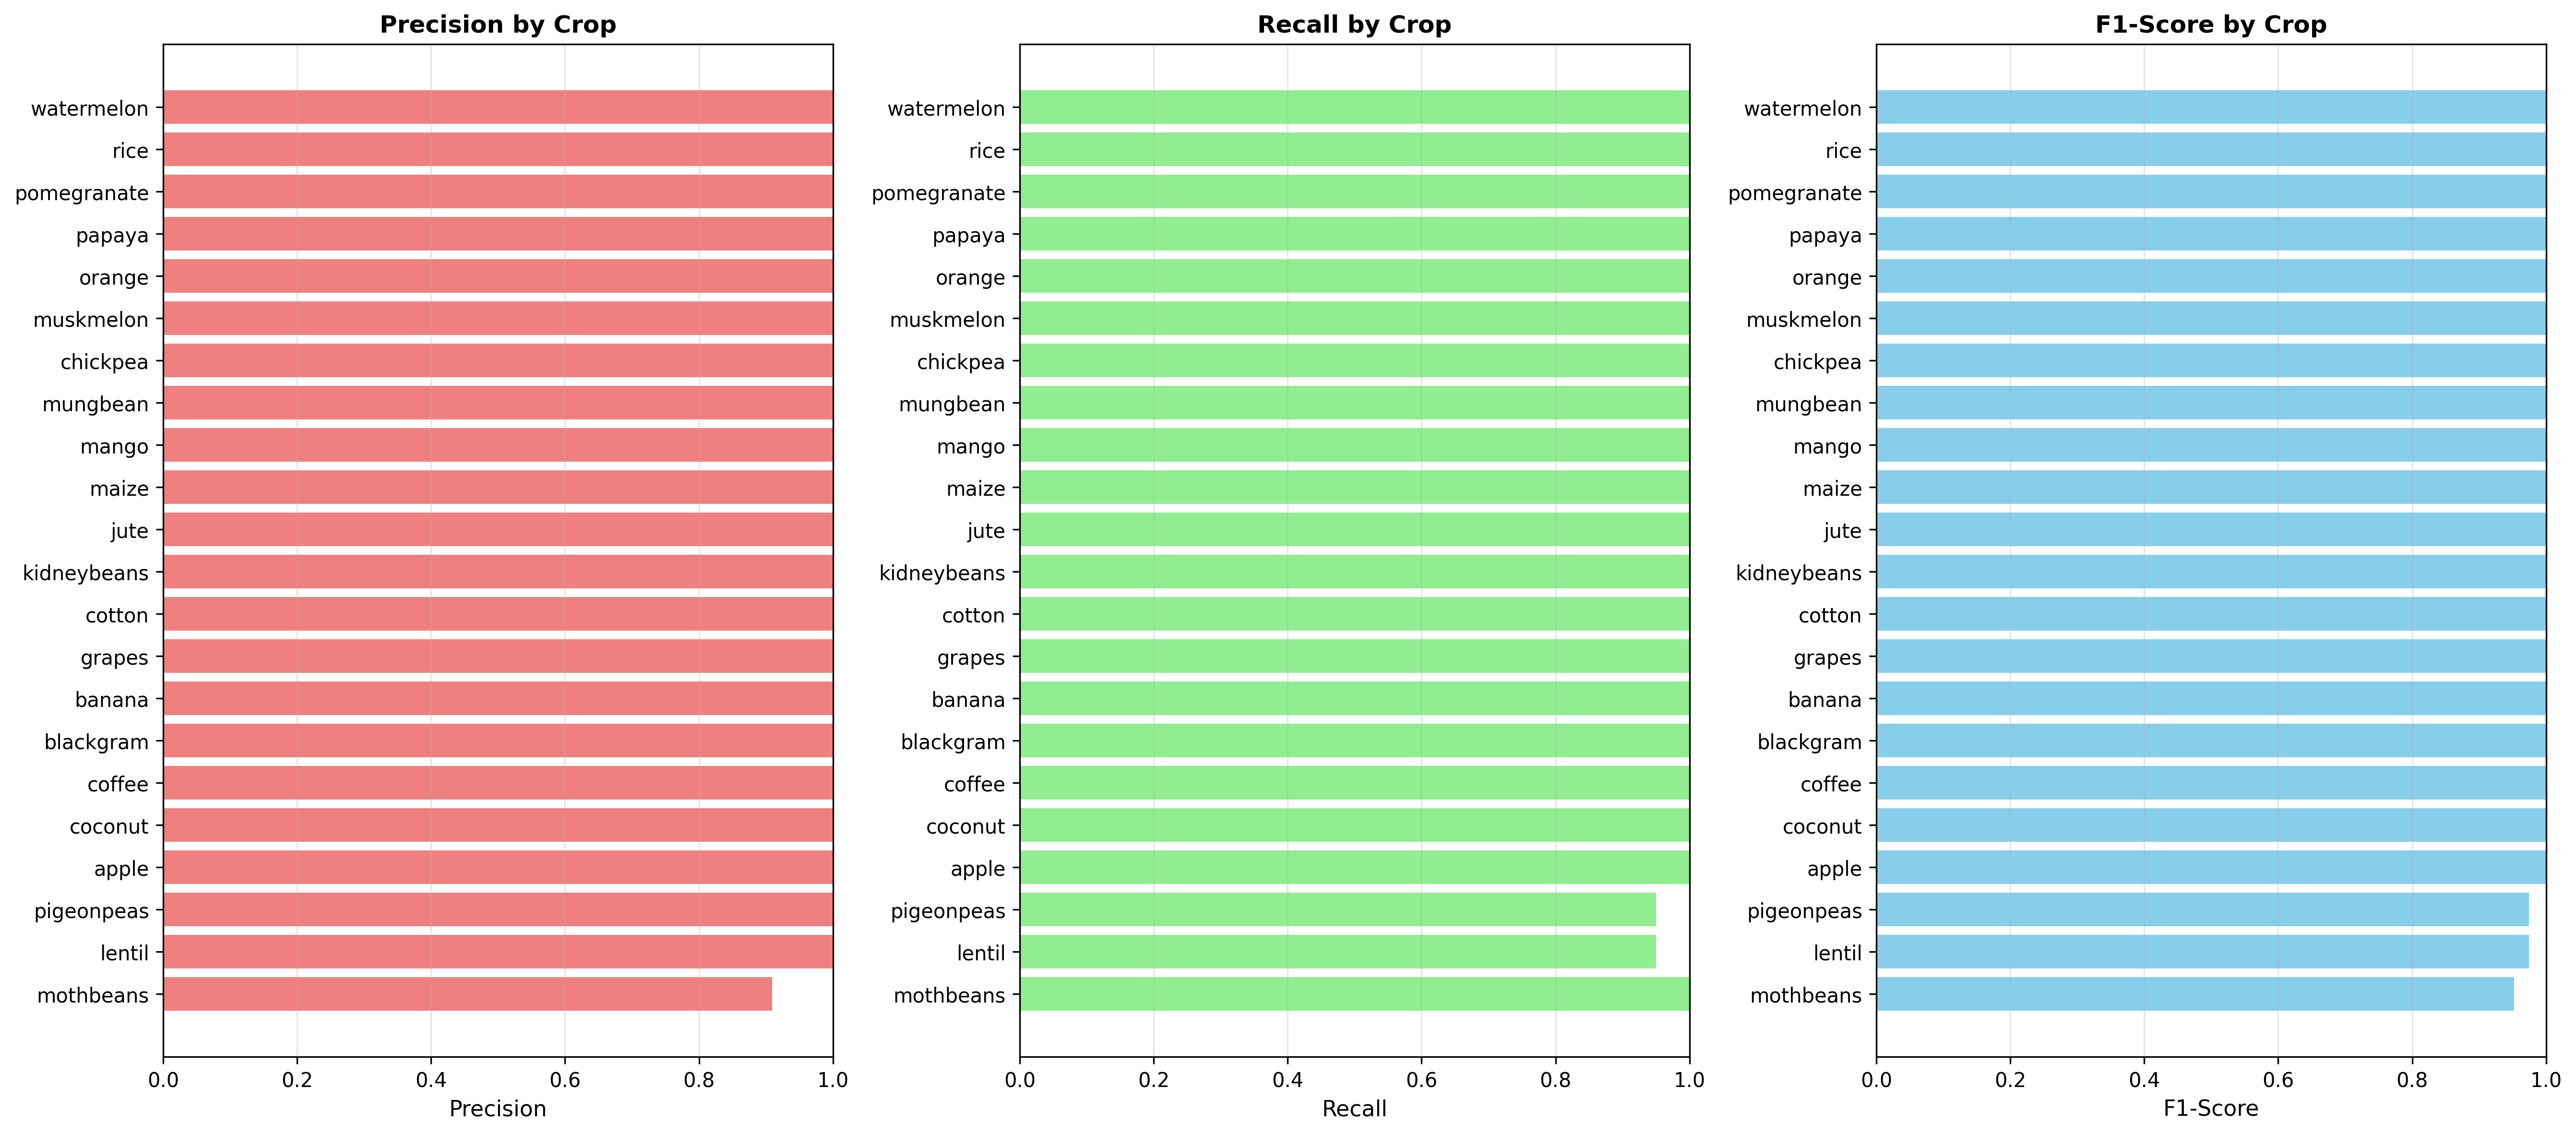

Source data for this figure (header and first rows):
Crop, Precision, Recall, F1-Score, Support
mothbeans, 0.9091, 1.0, 0.9524, 20
lentil, 1.0, 0.95, 0.9744, 20
pigeonpeas, 1.0, 0.95, 0.9744, 20
apple, 1.0, 1.0, 1.0, 20
coconut, 1.0, 1.0, 1.0, 20
coffee, 1.0, 1.0, 1.0, 20
blackgram, 1.0, 1.0, 1.0, 20
banana, 1.0, 1.0, 1.0, 20
grapes, 1.0, 1.0, 1.0, 20
cotton, 1.0, 1.0, 1.0, 20
kidneybeans, 1.0, 1.0, 1.0, 20
jute, 1.0, 1.0, 1.0, 20
maize, 1.0, 1.0, 1.0, 20
mango, 1.0, 1.0, 1.0, 20
mungbean, 1.0, 1.0, 1.0, 20
chickpea, 1.0, 1.0, 1.0, 20
muskmelon, 1.0, 1.0, 1.0, 20
orange, 1.0, 1.0, 1.0, 20
papaya, 1.0, 1.0, 1.0, 20
pomegranate, 1.0, 1.0, 1.0, 20
rice, 1.0, 1.0, 1.0, 20
watermelon, 1.0, 1.0, 1.0, 20
